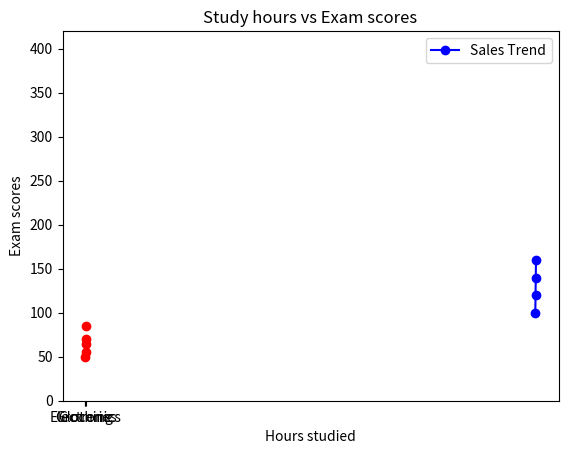

Reproduce this figure in Python.
# create basic plots with Matplotlib
# objective: To plot a line graph, bar chart and a scatter plot
# create data for trends, categorical comparisons & relationships and then we are gonna customize plots with titles, labels and legends

# importing libraries
import matplotlib.pyplot as plt

# creating dataset
years = [2010, 2011, 2012, 2013]
sales = [100, 120, 140, 160]

# Line Plot
plt.plot(years, sales, label="Sales Trend", color="blue", marker="o")
plt.title("Sales over Years")
plt.xlabel("Years")
plt.ylabel("Sales")
plt.legend()
plt.show()

# creating dataset
categories = ["Electronics", "Clothing", "Groceries"]
revenue = [250, 400, 150]

# Bar Chart
plt.bar(categories, revenue, color="green")
plt.title("Revenue by Category")
plt.show()

# creating dataset
hours_studied = [1, 2, 3, 4, 5]
exam_scores = [50, 55, 65, 70, 85]

# Scatter plot
plt.scatter(hours_studied, exam_scores, color="red")
plt.title("Study hours vs Exam scores")
plt.xlabel("Hours studied")
plt.ylabel("Exam scores")
plt.show()